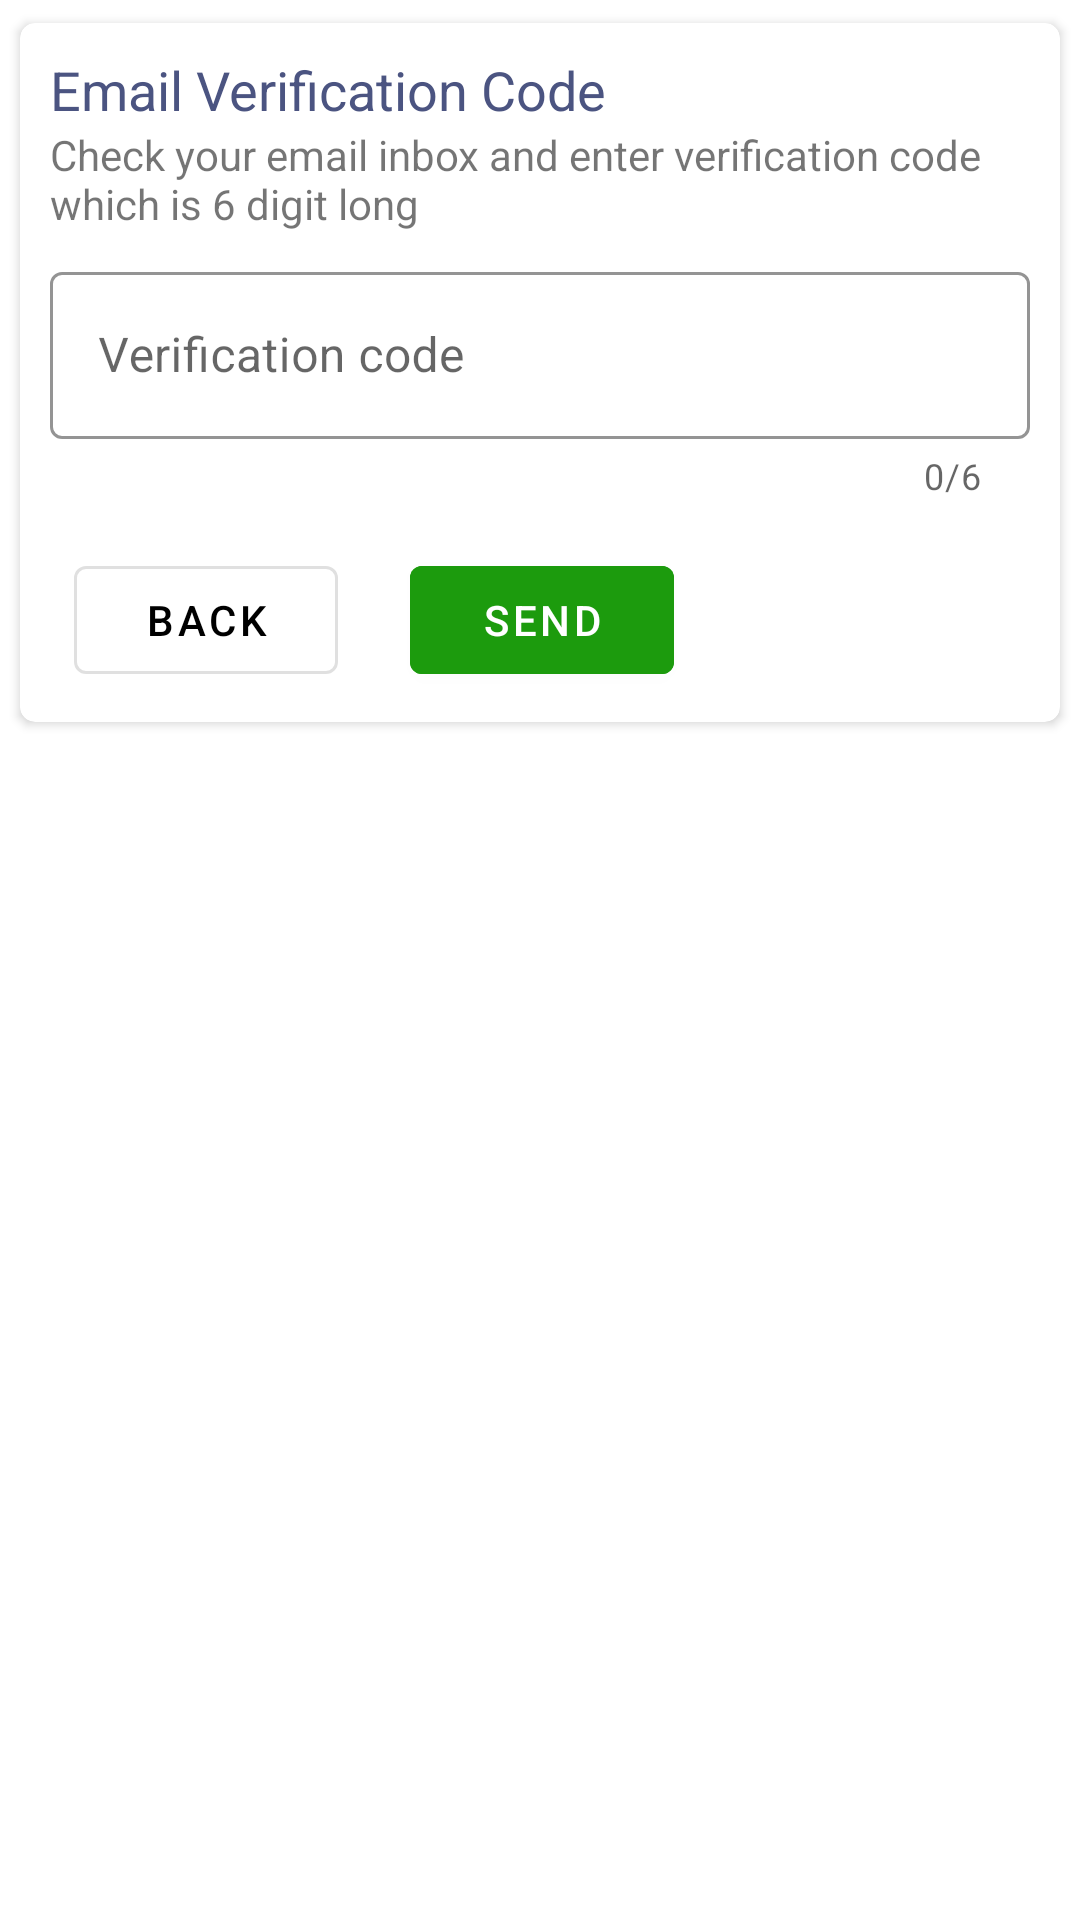

The Android layout XML behind this screen, and the referenced resources:
<!-- AndroidManifest.xml: application theme AppTheme -->
<!-- res/layout/fragment_email_verification.xml -->
<?xml version="1.0" encoding="utf-8"?>
<androidx.appcompat.widget.LinearLayoutCompat
    xmlns:android="http://schemas.android.com/apk/res/android"
    xmlns:tools="http://schemas.android.com/tools"
    android:layout_width="match_parent"
    android:layout_height="match_parent"
    android:padding="3dp"
    tools:context=".fragments.ForgotAndResetPasswordFragment">

    <com.google.android.material.card.MaterialCardView
        xmlns:android="http://schemas.android.com/apk/res/android"
        xmlns:app="http://schemas.android.com/apk/res-auto"
        xmlns:tools="http://schemas.android.com/tools"
        android:layout_height="wrap_content"
        android:layout_width="match_parent"
        style="@style/MaterialCardViewProperties">

        <androidx.appcompat.widget.LinearLayoutCompat
            xmlns:android="http://schemas.android.com/apk/res/android"
            android:layout_width="match_parent"
            android:layout_height="match_parent"
            android:orientation="vertical"
            android:padding="10dp">

            <androidx.appcompat.widget.AppCompatTextView
                android:id="@+id/textView4"
                android:layout_width="match_parent"
                android:layout_height="wrap_content"
                android:text="Email Verification Code"
                android:textAppearance="?android:textAppearanceMedium"
                android:textColor="@color/colorForBold" />

            <androidx.appcompat.widget.AppCompatTextView
                android:id="@+id/textView5"
                android:layout_width="match_parent"
                android:layout_height="wrap_content"
                android:layout_marginBottom="8dp"
                android:text="Check your email inbox and enter verification code which is 6 digit long"
                android:textAppearance="?android:textAppearanceSmall" />

            <com.google.android.material.textfield.TextInputLayout
                android:id="@+id/tilVerificationCode"
                android:layout_height="wrap_content"
                android:layout_width="match_parent"
                app:counterEnabled="true"
                app:counterMaxLength="6"
                app:errorEnabled="true"
                style="@style/TextInputLayoutProperties">

                <com.google.android.material.textfield.TextInputEditText
                    android:id="@+id/etVerificationCode"
                    android:layout_width="match_parent"
                    android:layout_height="wrap_content"
                    android:hint="Verification code"
                    android:imeOptions="actionSend"
                    android:inputType="number"
                    android:maxLength="6"
                    android:maxLines="1" />
            </com.google.android.material.textfield.TextInputLayout>

            <androidx.appcompat.widget.LinearLayoutCompat
                android:layout_width="match_parent"
                android:layout_height="wrap_content"
                android:layout_marginTop="8dp"
                android:orientation="horizontal">

                <com.google.android.material.button.MaterialButton
                    android:id="@+id/btnBackVerification"
                    style="@style/Widget.MaterialComponents.Button.OutlinedButton"
                    android:layout_width="wrap_content"
                    android:layout_height="wrap_content"
                    android:layout_marginTop="8dp"
                    android:layout_marginStart="8dp"
                    android:layout_marginEnd="16dp"
                    android:text="Back"
                    android:textColor="@android:color/black"
                    app:rippleColor="@color/colorAccent" />

                <com.google.android.material.button.MaterialButton
                    android:id="@+id/btnSendVerification"
                    android:layout_height="wrap_content"
                    android:layout_width="wrap_content"
                    android:text="Send"
                    android:imeOptions="actionSend"
                    style="@style/MaterialButtonProperties" />
            </androidx.appcompat.widget.LinearLayoutCompat>

        </androidx.appcompat.widget.LinearLayoutCompat>
    </com.google.android.material.card.MaterialCardView>
</androidx.appcompat.widget.LinearLayoutCompat>
<!-- resources referenced by this layout -->
<resources>
  <color name="colorAccent">#D81B60</color>
  <color name="colorForBold">#4B5481</color>
  <style name="MaterialButtonProperties" parent="Widget.MaterialComponents.Button">
          <item name="android:layout_marginStart">8dp</item>
          <item name="android:layout_marginTop">8dp</item>
          <item name="android:backgroundTint" tools:targetApi="lollipop">@color/colorGreen</item>
          <item name="rippleColor">@color/colorAccent</item>
      </style>
  <style name="MaterialCardViewProperties" parent="Widget.MaterialComponents.CardView">
          <item name="cardCornerRadius">5dp</item>
          <item name="cardElevation">2dp</item>
          <item name="cardPreventCornerOverlap">true</item>
          <item name="cardUseCompatPadding">true</item>
      </style>
  <style name="TextInputLayoutProperties" parent="@style/Widget.MaterialComponents.TextInputLayout.OutlinedBox">
          <item name="boxStrokeColor">@color/colorPrimary</item>
          <item name="hintTextAppearance">@style/TextAppearance.App.TextInputLayout</item>
      </style>
  <style name="AppTheme" parent="Theme.MaterialComponents.Light.DarkActionBar">
          
          <item name="colorPrimary">@color/colorPrimary</item>
          <item name="colorPrimaryDark">@color/colorPrimaryDark</item>
          <item name="colorAccent">@color/colorAccent</item>
      </style>
  <color name="colorGreen">#1C9B0D</color>
  <color name="colorPrimary">#3F51B5</color>
  <style name="TextAppearance.App.TextInputLayout" parent="@android:style/TextAppearance">
          <item name="android:textColor">@color/colorPrimaryDark</item>
          <item name="android:textSize">12sp</item>
      </style>
  <color name="colorPrimaryDark">#303F9F</color>
</resources>
